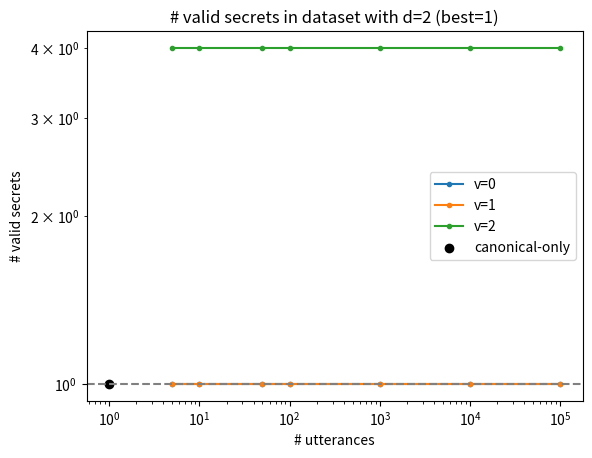

This chart was generated by the following Python code:
from itertools import product, combinations
import random
from collections import defaultdict
from argparse import ArgumentParser


def parse_args():
    parser = ArgumentParser()
    parser.add_argument("-d", type=int, default=2)
    parser.add_argument("--seed", type=int, default=42)
    return parser.parse_args()


def iter_worlds(d: int) -> iter:
    """A world is represented as a tuple over {-1, 1}."""
    return product(*[[-1, 1] for _ in range(d)])


def evaluate(utterance, world) -> bool:
    """Return truth value of utterance in world.

    An utterance is a conjunction of d terms represented as a tuple in {-1, 0, 1}^d
    A world is a truth assignment to d bits represented as a tuple in {-1, 1}^d
    """
    return all(u * w >= 0 for u, w in zip(utterance, world))


def get_valid_secrets(utterances, worlds, k):
    valid_secrets = []
    for secret in combinations(worlds, k):
        if all(any(evaluate(u, w) for w in secret) for u in utterances):
            print("Found valid secret:", secret_as_str(secret))
            valid_secrets.append(secret)
    return valid_secrets


def sample_semi_canonical_utterance(secret, d: int, v: int = 1):
    world = random.choice(secret)
    idxs = list(range(d))
    unassigned_idxs = random.choice(list(combinations(idxs, d - v)))
    return tuple(world[idx] if idx in unassigned_idxs else 0 for idx in range(d))


symbols = [".", "+", "-"]

def secret_as_str(secret) -> str:
    return " ".join([utterance_as_str(u) for u in secret])

def utterance_as_str(utterance) -> str:
    return "".join([symbols[i] for i in utterance])

def main(args):
    random.seed(args.seed)
    k = 2**(args.d - 2)  # Half the worlds should be included in the secret.
    worlds = list(iter_worlds(args.d))
    secret = random.choice(list(combinations(worlds, k)))
    print("True secret:", secret)
    print("=" * 10)

    ns = [5, 10, 50, 100, 1000, 10000, 100000]
    n_secrets = defaultdict(list)

    canonical_utterances = secret  # With our representation, a world is a canonical utterance.
    secrets = get_valid_secrets(canonical_utterances, worlds, k)
    assert len(secrets) == 1

    for v in range(args.d + 1):
        for n in ns:
            print("=" * 10, f"n={n}, v={v}", "=" * 10)
            utterances = [sample_semi_canonical_utterance(secret, args.d, v=v) for _ in range(n)] # OOPS
            print("First ten utterances:", secret_as_str(utterances[:10]))
            secrets = get_valid_secrets(utterances, worlds, k)
            n_secrets[v].append(len(secrets))
            print("# of secrets:", len(secrets))
    
    min_n_secrets = min(min(data) for data in n_secrets.values())

    import matplotlib.pyplot as plt
    for v in range(args.d + 1):
        plt.plot(ns, n_secrets[v], marker=".", label=f"v={v}")
    plt.axhline(y=min_n_secrets, linestyle="dashed", color="gray")
    plt.scatter([len(secret)], [1], color="black", label="canonical-only")
    plt.xlabel("# utterances")
    plt.ylabel("# valid secrets")
    plt.xscale("log")
    plt.yscale("log")
    plt.title(f"# valid secrets in dataset with d={args.d} (best={min_n_secrets})")
    plt.legend()
    plt.show()

if __name__ == "__main__":
    main(parse_args())
